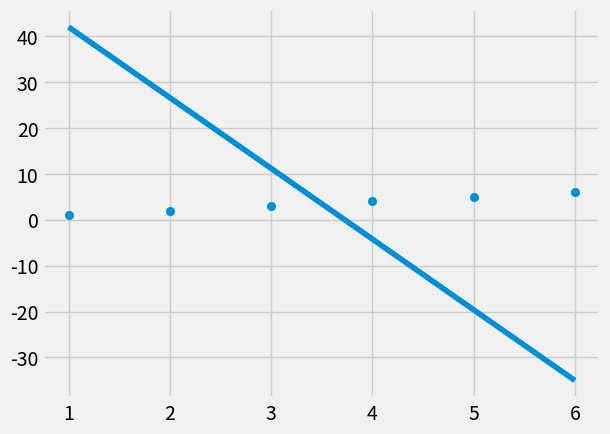

Reproduce this figure in Python.
#!/usr/bin/env python3
# -*- coding: utf-8 -*-
"""
Created on Fri Dec 22 19:56:48 2017

@author: manmeetswach
"""
from statistics import mean
import numpy as np
import matplotlib.pyplot as plt
from matplotlib.pyplot import style
style.use('fivethirtyeight')

xs = np.array([1,2,3,4,5,6], dtype = np.float64)
ys = np.array([1,2,3,4,5,6], dtype = np.float64)



def best_fit_slope_and_intercept(xs, ys):
    m = (((mean(xs) * mean(ys)) - mean(xs*ys)) /
         (mean(xs)*mean(xs)) - mean(xs*xs))
    b = mean(ys) - m*mean(xs)
    return m,b

m,b = best_fit_slope_and_intercept (xs,ys)
print (m,b)

regression_line = [(m*x)+b for x in xs]

plt.scatter(xs, ys)
plt.plot(xs, regression_line)
plt.show()